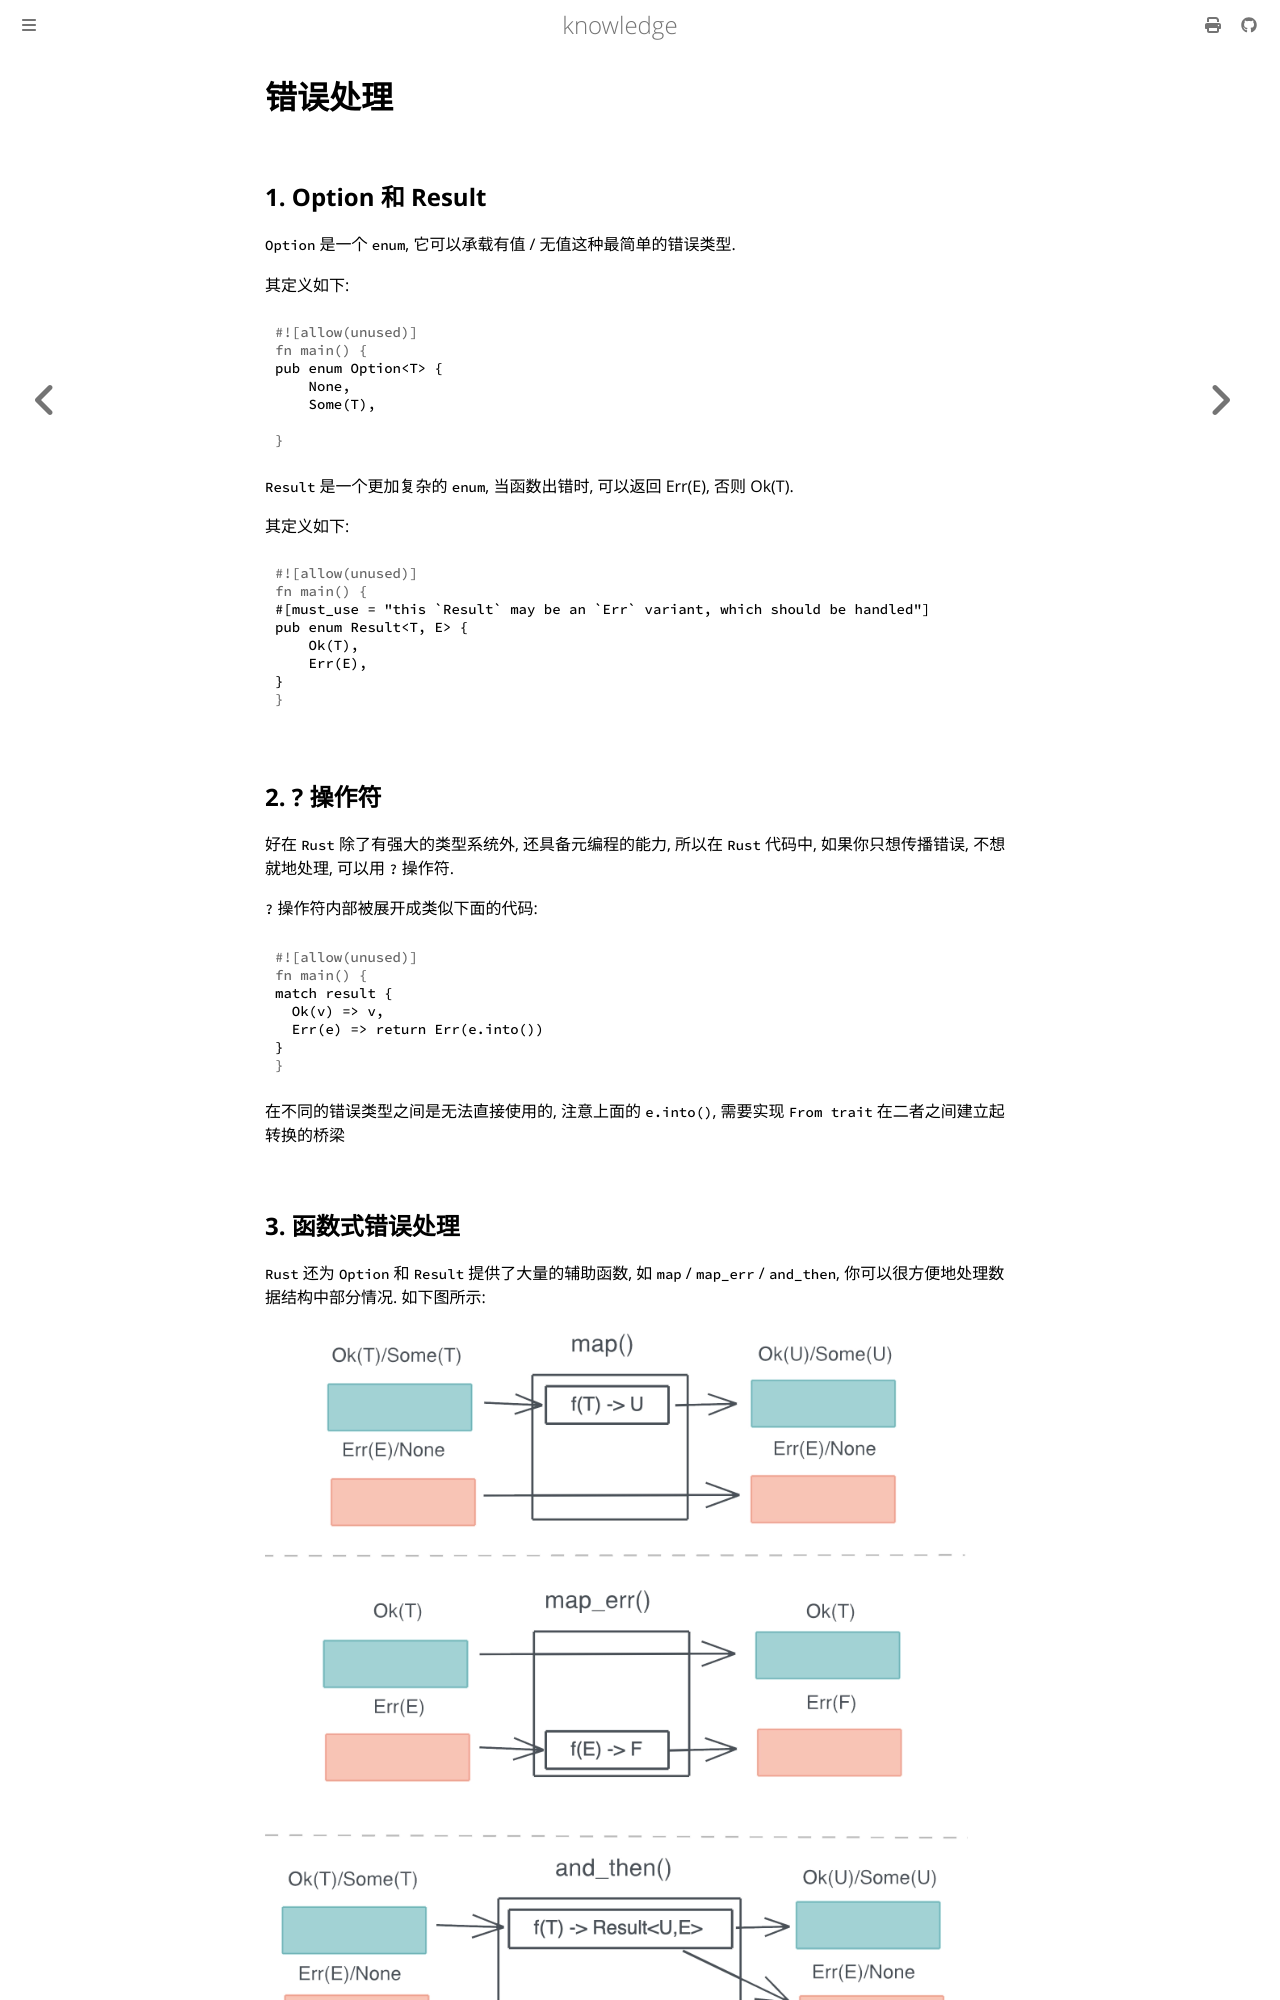

repository: thinkgos/knowledge · page: rust/07-error-handling.html · generator: mdbook

# 错误处理

## 1. Option 和 Result

`Option` 是一个 `enum`, 它可以承载有值 / 无值这种最简单的错误类型. 

其定义如下:

```rust
pub enum Option<T> {
    None,
    Some(T),

```

`Result` 是一个更加复杂的 `enum`, 当函数出错时, 可以返回 Err(E), 否则 Ok(T).

其定义如下: 

```rust
#[must_use = "this `Result` may be an `Err` variant, which should be handled"]
pub enum Result<T, E> {
    Ok(T),
    Err(E),
}
```

## 2. ? 操作符

好在 `Rust` 除了有强大的类型系统外, 还具备元编程的能力, 所以在 `Rust` 代码中, 如果你只想传播错误, 不想就地处理, 可以用 `?` 操作符.

`?` 操作符内部被展开成类似下面的代码:

```rust
match result {
  Ok(v) => v,
  Err(e) => return Err(e.into())
}
```

在不同的错误类型之间是无法直接使用的, 注意上面的 `e.into()`, 需要实现 `From trait` 在二者之间建立起转换的桥梁

## 3. 函数式错误处理

`Rust` 还为 `Option` 和 `Result` 提供了大量的辅助函数, 如 `map` / `map_err` / `and_then`, 你可以很方便地处理数据结构中部分情况. 如下图所示: 

![image-20230115183216477](../assets/202301151832614.png)



通过这些函数, 你可以很方便地对错误处理引入[Railroad oriented programming](https://www.slideshare.net/ScottWlaschin/railway-oriented-programming) 范式

## 4. panic! 和 catch_unwind

`panic!` 是不可恢复或者不想恢复的错误, 我们希望在此刻, 程序终止运行并得到崩溃信息.

`Rust` 标准库下提供了 `catch_unwind()` , 把调用栈回溯到 `catch_unwind` 这一刻你就可以把 `Rust` 代码整个封装在 `catch_unwind()` 函数所需要传入的闭包中. 这样, 一旦任何代码中, 包括第三方 `crates` 的代码, 含有能够导致 `panic!` 的代码, 都会被捕获, 并被转换为一个 `Result`.
